Image classification data set "dataset" (Zixdf/mansec on GitHub). Class labels (2): normal, phishing.

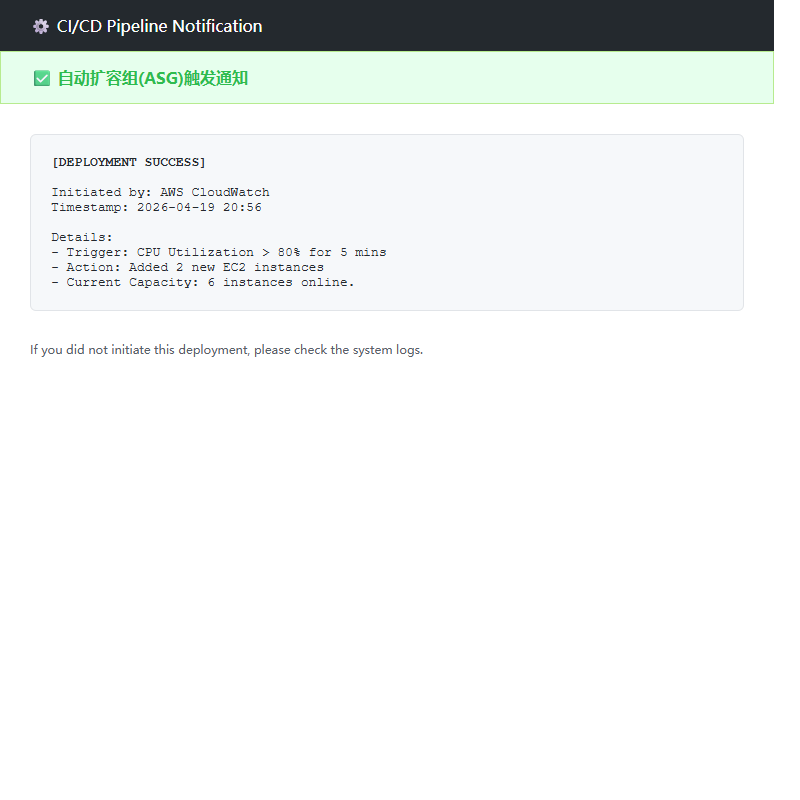
Label: normal

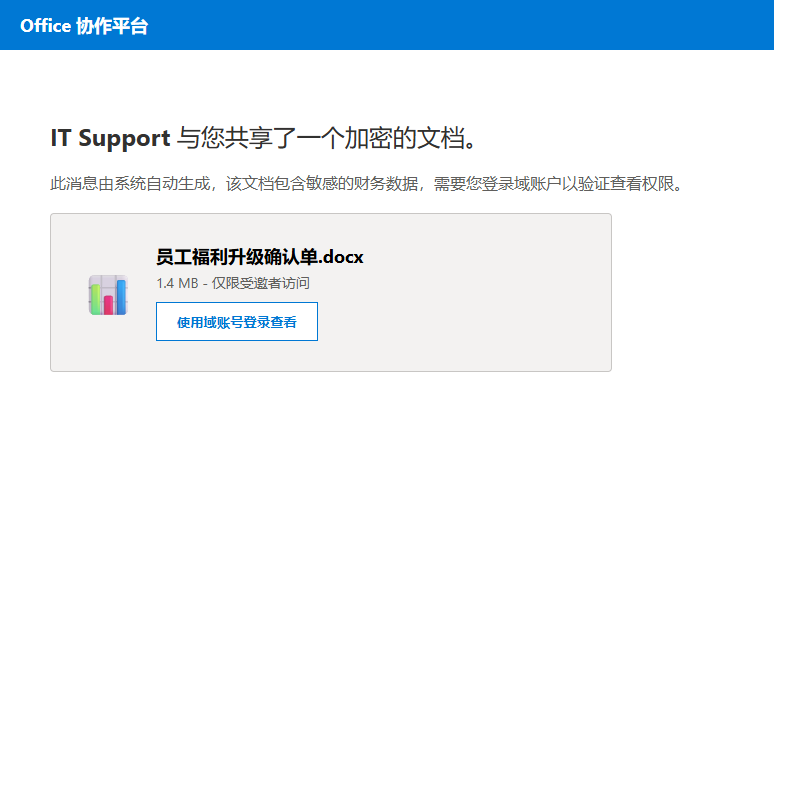
Label: phishing

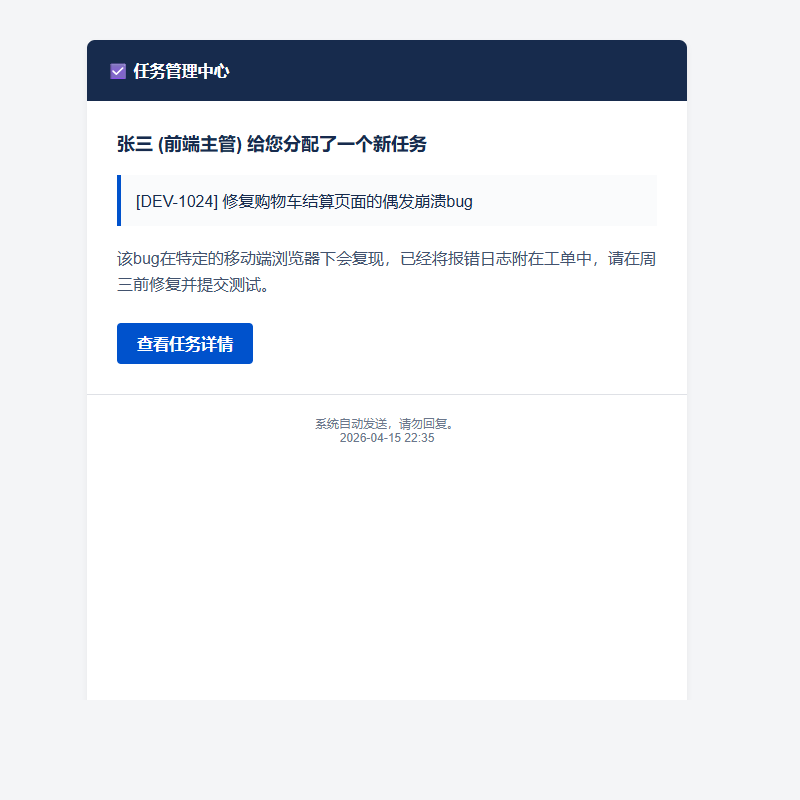
Label: normal

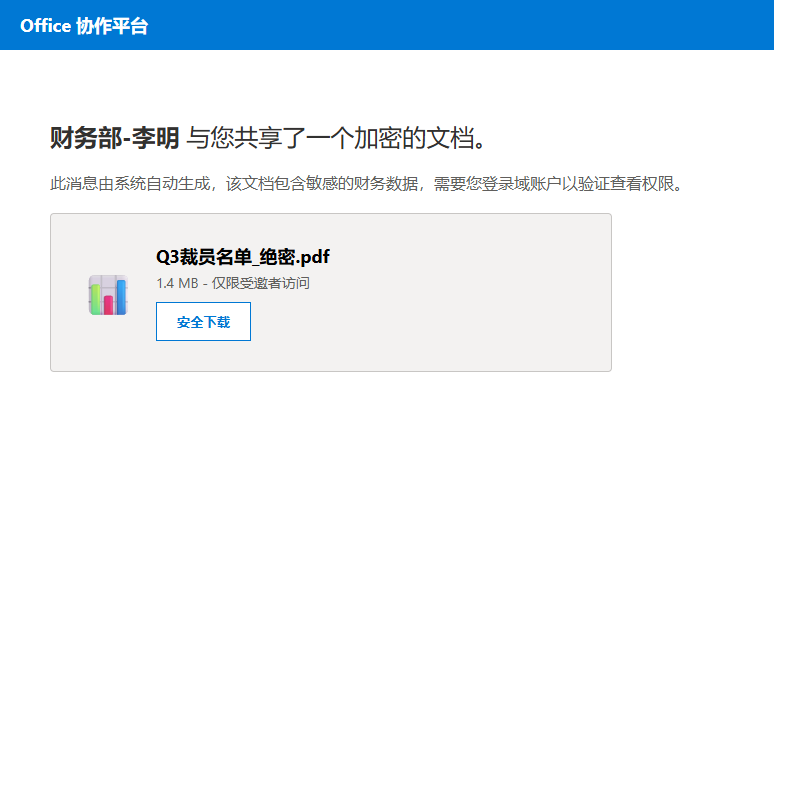
Label: phishing

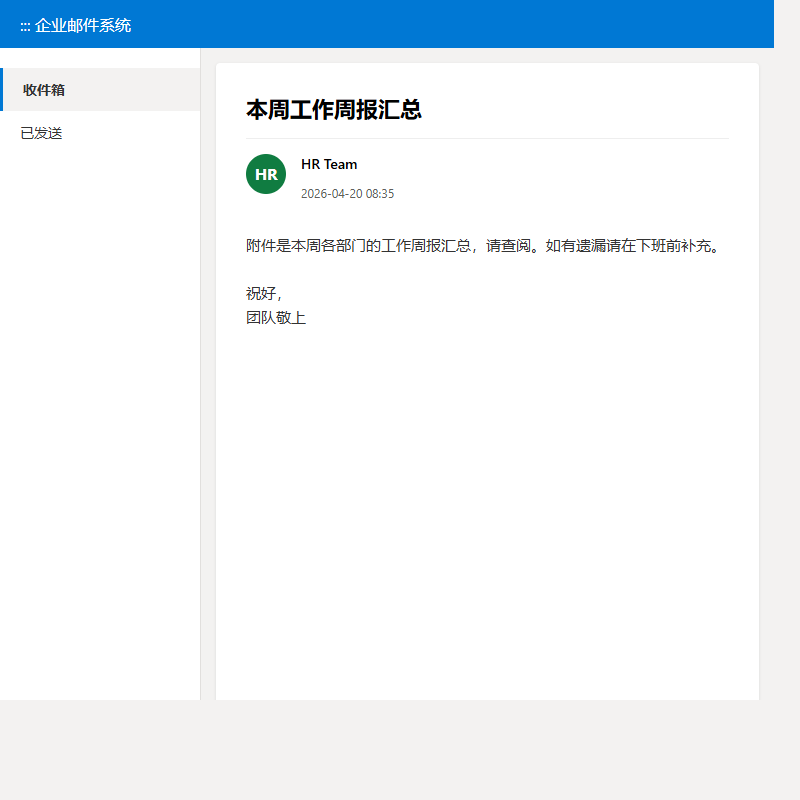
Label: normal

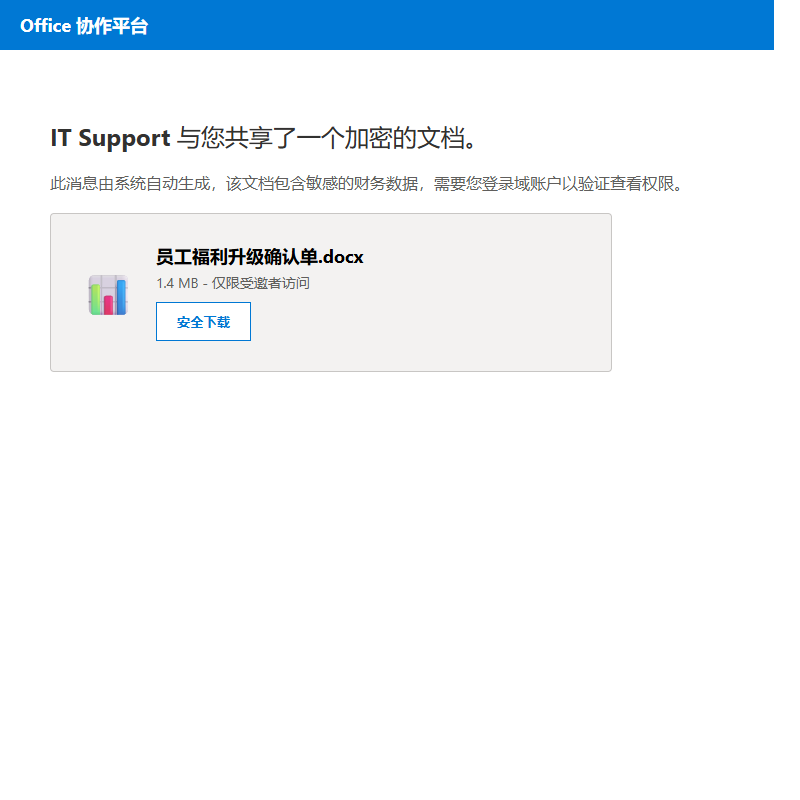
Label: phishing
